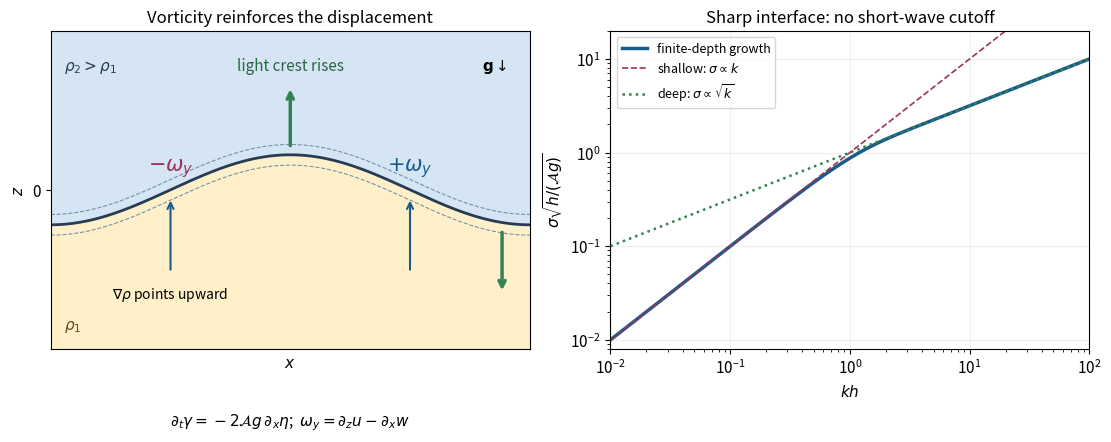

Source code (Python): (Note: this script raises an exception after producing the figure.)
"""Original instability sketch; tested with Python 3.14, numpy 2.3.5, matplotlib 3.10.7."""
from pathlib import Path
import matplotlib
matplotlib.use('Agg')
import matplotlib.pyplot as plt
import numpy as np

plt.rcParams.update({'font.size': 11, 'figure.facecolor': 'white', 'axes.facecolor': 'white'})
fig, axes = plt.subplots(1, 2, figsize=(11, 4.3), constrained_layout=True)
ax = axes[0]
x = np.linspace(0, 2*np.pi, 500)
z = -0.22*np.cos(x)
ax.fill_between(x, z, 1, color='#d5e5f3')
ax.fill_between(x, -1, z, color='#fff0ca')
ax.plot(x, z, color='#273b53', lw=2)
ax.plot(x, z+0.065, '--', color='#7593a9', lw=0.8)
ax.plot(x, z-0.065, '--', color='#7593a9', lw=0.8)
for xpos, sign, col in [(np.pi/2, r'$-\omega_y$', '#9d3157'), (3*np.pi/2, r'$+\omega_y$', '#195c8c')]:
    ax.text(xpos, 0.12, sign, color=col, ha='center', fontsize=15)
    ax.annotate('', (xpos, -0.05), (xpos, -0.52), arrowprops={'arrowstyle':'->', 'lw':1.5, 'color':'#195c8c'})
ax.text(np.pi/2, -0.68, r'$\nabla\rho$ points upward', ha='center', fontsize=10)
ax.annotate('', (np.pi, .65), (np.pi, .26), arrowprops={'arrowstyle':'->', 'color':'#348254', 'lw':2.5})
ax.annotate('', (5.92, -.65), (5.92, -.25), arrowprops={'arrowstyle':'->', 'color':'#348254', 'lw':2.5})
ax.text(np.pi, .75, 'light crest rises', ha='center', color='#276841')
ax.text(.18, .75, r'$\rho_2>\rho_1$', color='#273b53')
ax.text(.18, -.88, r'$\rho_1$', color='#674917')
ax.text(5.82, .75, r'$\mathbf{g}\downarrow$', ha='center')
ax.set(xlim=(0, 2*np.pi), ylim=(-1, 1), xlabel='$x$', ylabel='$z$')
ax.set_xticks([])
ax.set_yticks([0])
ax.set_title('Vorticity reinforces the displacement', fontsize=12)
ax.text(.5, -.24, r'$\partial_t\gamma=-2\mathcal{A}g\,\partial_x\eta$;  $\omega_y=\partial_z u-\partial_x w$', transform=ax.transAxes, ha='center')

ax = axes[1]
s = np.logspace(-2, 2, 500)
ax.loglog(s, np.sqrt(s*np.tanh(s)), lw=2.5, color='#195c8c', label='finite-depth growth')
ax.loglog(s, s, '--', lw=1.2, color='#9d3157', label=r'shallow: $\sigma\propto k$')
ax.loglog(s, np.sqrt(s), ':', lw=1.8, color='#348254', label=r'deep: $\sigma\propto\sqrt{k}$')
ax.set(xlim=(.01, 100), ylim=(.008, 20), xlabel='$kh$', ylabel=r'$\sigma\sqrt{h/(\mathcal{A}g)}$')
ax.set_title('Sharp interface: no short-wave cutoff', fontsize=12)
ax.legend(loc='upper left', fontsize=9)
ax.grid(True, which='major', alpha=.2)
fig.savefig(Path.cwd()/Path(__file__).with_suffix('.png').name, dpi=120, facecolor='white', transparent=False, metadata={'Software':'codex-wiki original figure'})
plt.close(fig)
